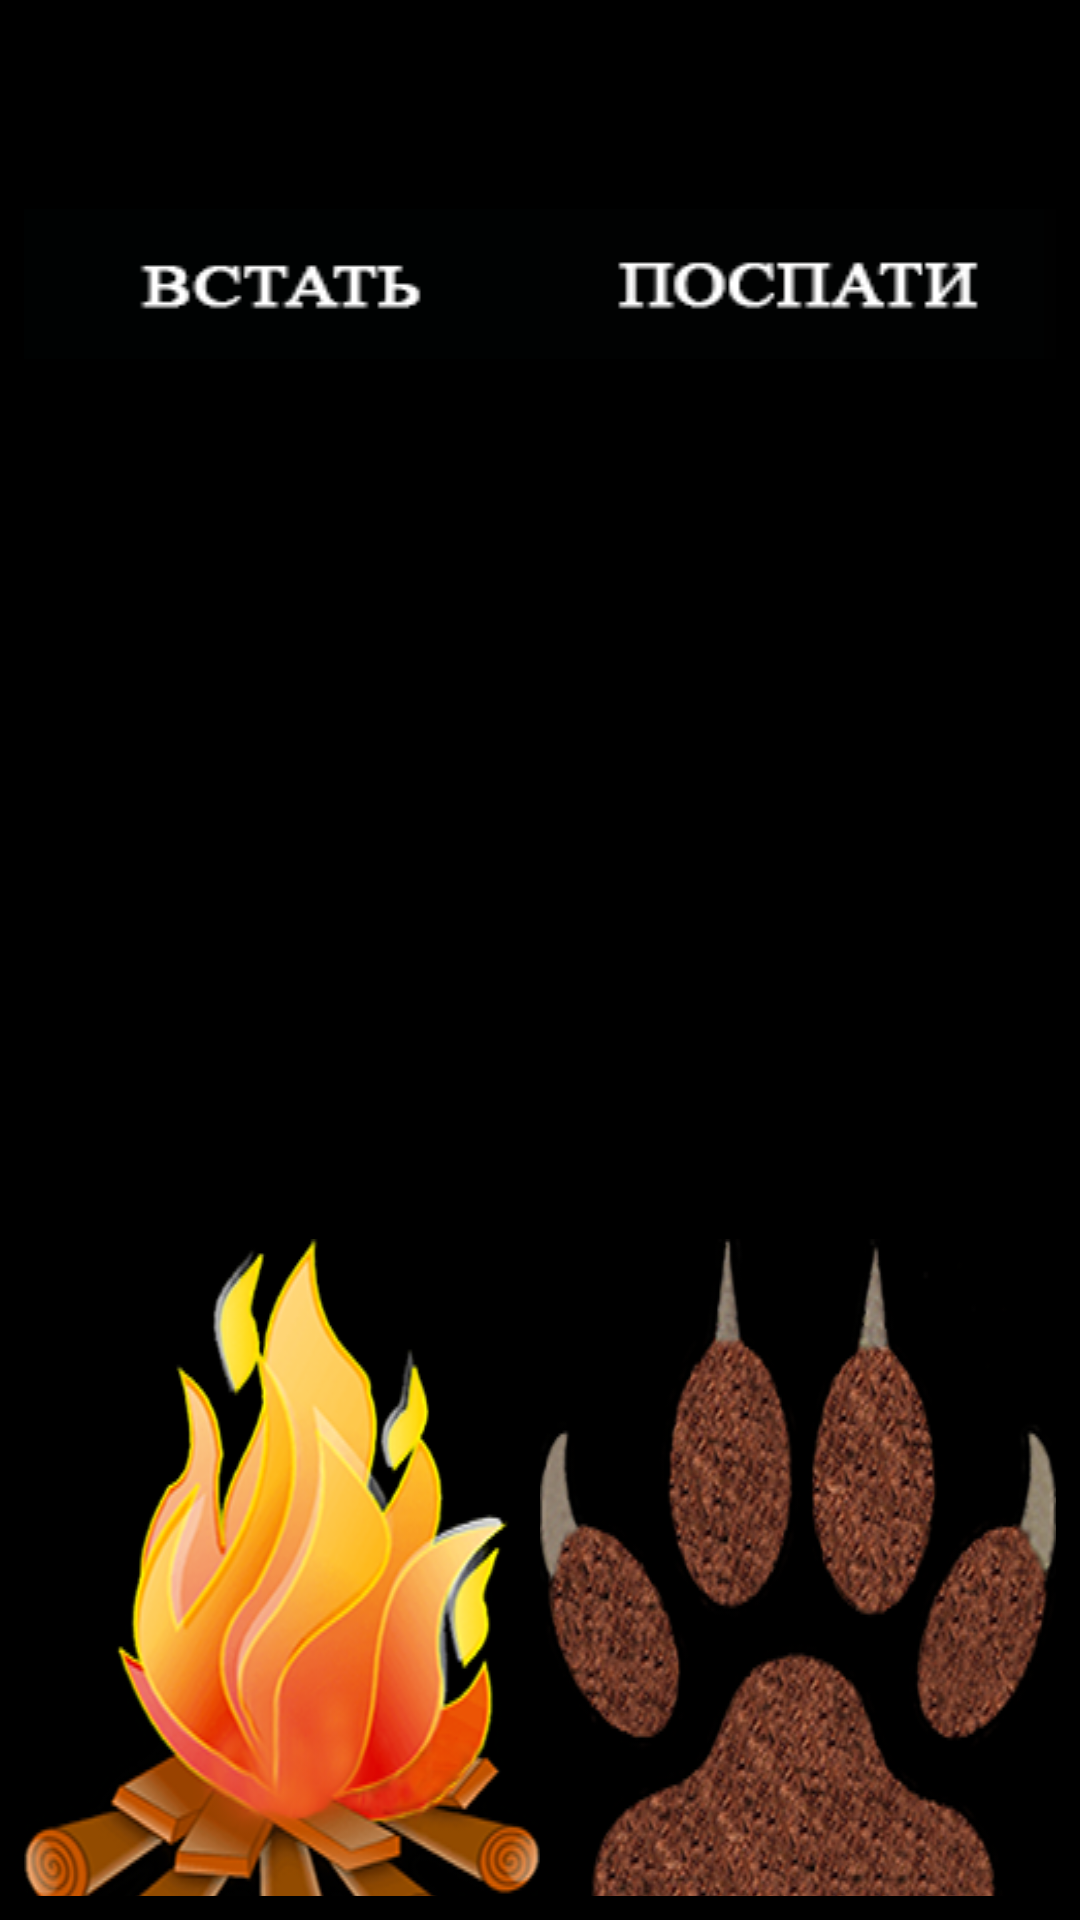

The Android layout XML behind this screen, and the referenced resources:
<!-- AndroidManifest.xml: application theme AppTheme -->
<!-- res/layout/five_level.xml -->
<?xml version="1.0" encoding="utf-8"?>
<LinearLayout xmlns:android="http://schemas.android.com/apk/res/android"

    android:layout_width="match_parent"
    android:layout_height="match_parent"
    android:orientation="vertical"
    android:background="#000000"
    android:padding="8dp">

    <ScrollView
        android:layout_width="match_parent"
        android:layout_height="match_parent">

        <LinearLayout
            android:layout_width="match_parent"
            android:layout_height="wrap_content"
            android:orientation="vertical" >


            <TextView
                android:id="@+id/textView1"
                android:layout_width="wrap_content"
                android:layout_height="wrap_content"
                android:text=""
                android:layout_gravity="center"
                android:textSize="24dp"
                android:textColor="#ffffff"/>
            <TextView
                android:id="@+id/textView2"
                android:layout_width="wrap_content"
                android:layout_height="wrap_content"
                android:text=""
                android:textSize="22dp"
                android:textColor="#777777"/>

            <LinearLayout
                android:orientation="horizontal"
                android:layout_width="match_parent"
                android:layout_height="match_parent">

                <Button
                    android:id="@+id/button_wakeup"
                    android:layout_width="match_parent"
                    android:layout_height="wrap_content"
                    android:background="@drawable/button_wakeup"
                    android:layout_weight="1">
                </Button>

                <Button
                    android:id="@+id/button_sleep"
                    android:layout_width="match_parent"
                    android:layout_height="wrap_content"
                    android:background="@drawable/button_sleep"
                    android:layout_weight="1">
                </Button>

            </LinearLayout>

            <TextView
                android:id="@+id/textView3"
                android:layout_width="wrap_content"
                android:layout_height="wrap_content"
                android:text=""
                android:textSize="22dp"
                android:textColor="#777777"/>
            <TextView
                android:id="@+id/textView4"
                android:layout_width="wrap_content"
                android:layout_height="wrap_content"
                android:text=""
                android:textSize="22dp"
                android:textColor="#777777"/>
            <TextView
                android:id="@+id/textView5"
                android:layout_width="wrap_content"
                android:layout_height="wrap_content"
                android:text=""
                android:textSize="22dp"
                android:textColor="#777777"/>
            <TextView
                android:id="@+id/textView6"
                android:layout_width="wrap_content"
                android:layout_height="wrap_content"
                android:text=""
                android:textSize="22dp"
                android:textColor="#777777"/>
            <TextView
                android:id="@+id/textView7"
                android:layout_width="wrap_content"
                android:layout_height="wrap_content"
                android:text=""
                android:textSize="22dp"
                android:textColor="#777777"/>
            <TextView
                android:id="@+id/textView8"
                android:layout_width="wrap_content"
                android:layout_height="wrap_content"
                android:text=""
                android:textSize="22dp"
                android:textColor="#777777"/>
            <TextView
                android:id="@+id/textView9"
                android:layout_width="wrap_content"
                android:layout_height="wrap_content"
                android:text=""
                android:textSize="22dp"
                android:textColor="#777777"/>
            <TextView
                android:id="@+id/textView10"
                android:layout_width="wrap_content"
                android:layout_height="wrap_content"
                android:text=""
                android:textSize="22dp"
                android:textColor="#777777"/>
            <TextView
                android:id="@+id/textView11"
                android:layout_width="wrap_content"
                android:layout_height="wrap_content"
                android:text=""
                android:textSize="22dp"
                android:textColor="#777777"/>

            <TextView
                android:id="@+id/textView12"
                android:layout_width="wrap_content"
                android:layout_height="wrap_content"
                android:text=""
                android:textSize="22dp"
                android:textColor="#777777"/>
            <LinearLayout
                android:orientation="horizontal"
                android:layout_width="match_parent"
                android:layout_height="match_parent">

                <Button
                    android:id="@+id/button_fire"
                    android:layout_width="match_parent"
                    android:layout_height="wrap_content"
                    android:background="@drawable/button_fire"
                    android:layout_weight="1">
                </Button>

                <Button
                    android:id="@+id/button_sled"
                    android:layout_width="match_parent"
                    android:layout_height="wrap_content"
                    android:background="@drawable/button_sled"
                    android:layout_weight="1">
                </Button>

            </LinearLayout>
            <TextView
                android:id="@+id/textView13"
                android:layout_width="wrap_content"
                android:layout_height="wrap_content"
                android:text=""
                android:textSize="22dp"
                android:textColor="#777777"/>
            <TextView
                android:id="@+id/textView14"
                android:layout_width="wrap_content"
                android:layout_height="wrap_content"
                android:text=""
                android:textSize="22dp"
                android:textColor="#777777"/>
            <TextView
                android:id="@+id/textView15"
                android:layout_width="wrap_content"
                android:layout_height="wrap_content"
                android:text=""
                android:textSize="22dp"
                android:textColor="#777777"/>
            <TextView
                android:id="@+id/textView16"
                android:layout_width="wrap_content"
                android:layout_height="wrap_content"
                android:text=""
                android:textSize="22dp"
                android:textColor="#777777"/>
            <TextView
                android:id="@+id/textView17"
                android:layout_width="wrap_content"
                android:layout_height="wrap_content"
                android:text=""
                android:textSize="22dp"
                android:textColor="#777777"/>
            <TextView
                android:id="@+id/textView18"
                android:layout_width="wrap_content"
                android:layout_height="wrap_content"
                android:text=""
                android:textSize="22dp"
                android:textColor="#777777"/>
            <TextView
                android:id="@+id/textView19"
                android:layout_width="wrap_content"
                android:layout_height="wrap_content"
                android:text=""
                android:textSize="22dp"
                android:textColor="#777777"/>
            <TextView
                android:id="@+id/textView20"
                android:layout_width="wrap_content"
                android:layout_height="wrap_content"
                android:text=""
                android:textSize="22dp"
                android:textColor="#777777"/>
            <TextView
                android:id="@+id/textView21"
                android:layout_width="wrap_content"
                android:layout_height="wrap_content"
                android:text=""
                android:textSize="22dp"
                android:textColor="#777777"/>
            <TextView
                android:id="@+id/textView22"
                android:layout_width="wrap_content"
                android:layout_height="wrap_content"
                android:text=""
                android:textSize="22dp"
                android:textColor="#777777"/>
            <TextView
                android:id="@+id/textView23"
                android:layout_width="wrap_content"
                android:layout_height="wrap_content"
                android:text=""
                android:textSize="22dp"
                android:textColor="#777777"/>
            <TextView
                android:id="@+id/textView24"
                android:layout_width="wrap_content"
                android:layout_height="wrap_content"
                android:text=""
                android:textSize="22dp"
                android:textColor="#777777"/>
            <LinearLayout
                android:orientation="horizontal"
                android:layout_width="match_parent"
                android:layout_height="match_parent">

                <Button
                    android:id="@+id/button_yes"
                    android:layout_width="match_parent"
                    android:layout_height="wrap_content"
                    android:background="@drawable/button_yes"
                    android:layout_weight="1">
                </Button>

                <Button
                    android:id="@+id/button_no"
                    android:layout_width="match_parent"
                    android:layout_height="wrap_content"
                    android:background="@drawable/button_no"
                    android:layout_weight="1">
                </Button>

            </LinearLayout>
            <TextView
                android:id="@+id/textView25"
                android:layout_width="wrap_content"
                android:layout_height="wrap_content"
                android:text=""
                android:textSize="22dp"
                android:textColor="#777777"/>
            <Button
                android:id="@+id/button_game_over"
                android:layout_width="match_parent"
                android:layout_height="wrap_content"
                android:background="@drawable/button_game_over">

            </Button>

            <Button
                android:id="@+id/button_next"
                android:layout_width="match_parent"
                android:layout_height="wrap_content"
                android:background="@drawable/button_next">
            </Button>
        </LinearLayout>
    </ScrollView>
</LinearLayout>
<!-- resources referenced by this layout -->
<resources>
  <!-- drawable button_fire: png bitmap (drawable, 86345 bytes) -->
  <!-- drawable button_game_over: png bitmap (drawable, 2706 bytes) -->
  <!-- drawable button_next: png bitmap (drawable, 1348 bytes) -->
  <!-- drawable button_sled: png bitmap (drawable, 111418 bytes) -->
  <!-- drawable button_sleep: png bitmap (drawable, 1470 bytes) -->
  <!-- drawable button_wakeup: png bitmap (drawable, 1191 bytes) -->
  <style name="AppTheme" parent="Theme.AppCompat.DayNight.NoActionBar">
          
          <item name="colorPrimary">@color/colorPrimary</item>
          <item name="colorPrimaryDark">@color/colorPrimaryDark</item>
          <item name="colorAccent">@color/colorAccent</item>
          <item name="android:windowFullscreen">true</item>
          <item name="android:windowContentOverlay">@null</item>
      </style>
  <!-- not gathered from this repository: default colours our renderer supplied (Android Studio template values) -->
  <color name="colorPrimary">#FF6200EE</color>
  <color name="colorPrimaryDark">#FF3700B3</color>
  <color name="colorAccent">#FF03DAC5</color>
</resources>
